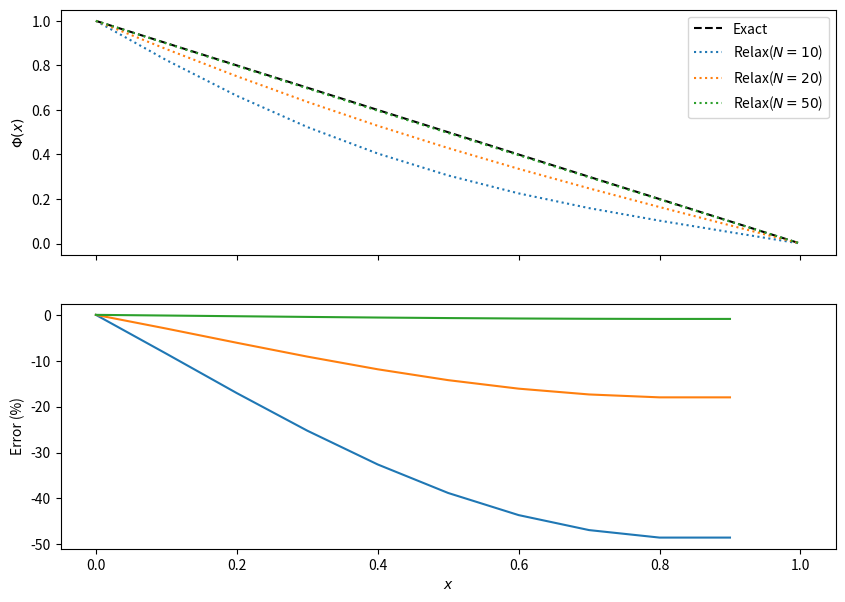
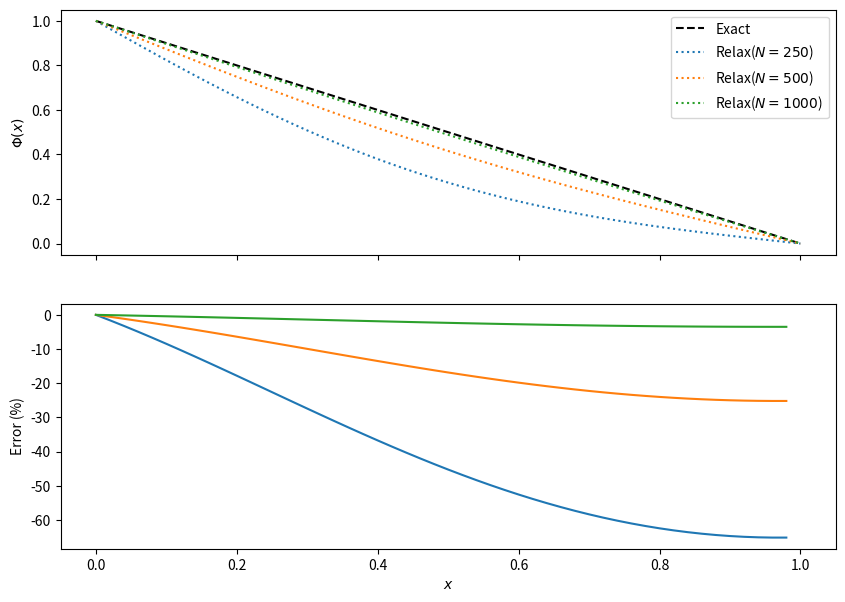

The script that saved these images, in order:
import numpy as np
import matplotlib.pyplot as plt
%matplotlib inline

def solve(phi0=1,phi1=0,n=10,Niter=50,verbose=False):
    """A not-very-optimized but (hopefully) easy to read relaxation code."""
    hh      = 1.0/float(n)
    xi      = np.linspace(0,1,n+1)
    ff      = np.zeros(n+1)
    phi     = np.zeros(n+1)
    phi[ 0] = phi0
    phi[-1] = phi1
    #
    for iter in range(Niter):
        phi_old = phi
        for i in range(1,n):
          phi[i] = 0.5*(phi_old[i-1]+phi_old[i+1]-hh**2*ff[i])
        if verbose:
            print(phi)
    #
    exact = 1-xi
    return( (phi,exact) )
    #

phi,exact = solve(Niter=25)
for i in range(phi.size):
        print("{:3d} {:10.5f} {:10.5f} {:10.3f}".format(i,phi[i],exact[i],\
          100.*(phi[i]-exact[i])/(exact[i]+1e-10)))

n=10
fig,ax = plt.subplots(2,1,figsize=(10,7),sharex=True)
phi,exact = solve(n=n,Niter=1)
xx = np.linspace(0.,1.,phi.size,endpoint=True)
ax[0].plot(xx,exact,'k--',label='Exact')
for Niter in [10,20,50]:
    phi,exact = solve(n=n,Niter=Niter)
    ax[0].plot(xx,phi,':',label="Relax($N={:3d}$)".format(Niter))
    ax[1].plot(xx[:-1],(100.*(phi-exact)/(exact+1e-10))[:-1],'-')
ax[0].legend()
ax[0].set_ylabel(r'$\Phi(x)$')
ax[1].set_ylabel(r'Error (%)')
ax[1].set_xlabel(r'$x$')

n=50
fig,ax = plt.subplots(2,1,figsize=(10,7),sharex=True)
phi,exact = solve(n=n,Niter=1)
xx = np.linspace(0.,1.,phi.size,endpoint=True)
ax[0].plot(xx,exact,'k--',label='Exact')
for Niter in [250,500,1000]:
    phi,exact = solve(n=n,Niter=Niter)
    ax[0].plot(xx,phi,':',label="Relax($N={:3d}$)".format(Niter))
    ax[1].plot(xx[:-1],(100.*(phi-exact)/(exact+1e-10))[:-1],'-')
ax[0].legend()
ax[0].set_ylabel(r'$\Phi(x)$')
ax[1].set_ylabel(r'Error (%)')
ax[1].set_xlabel(r'$x$')